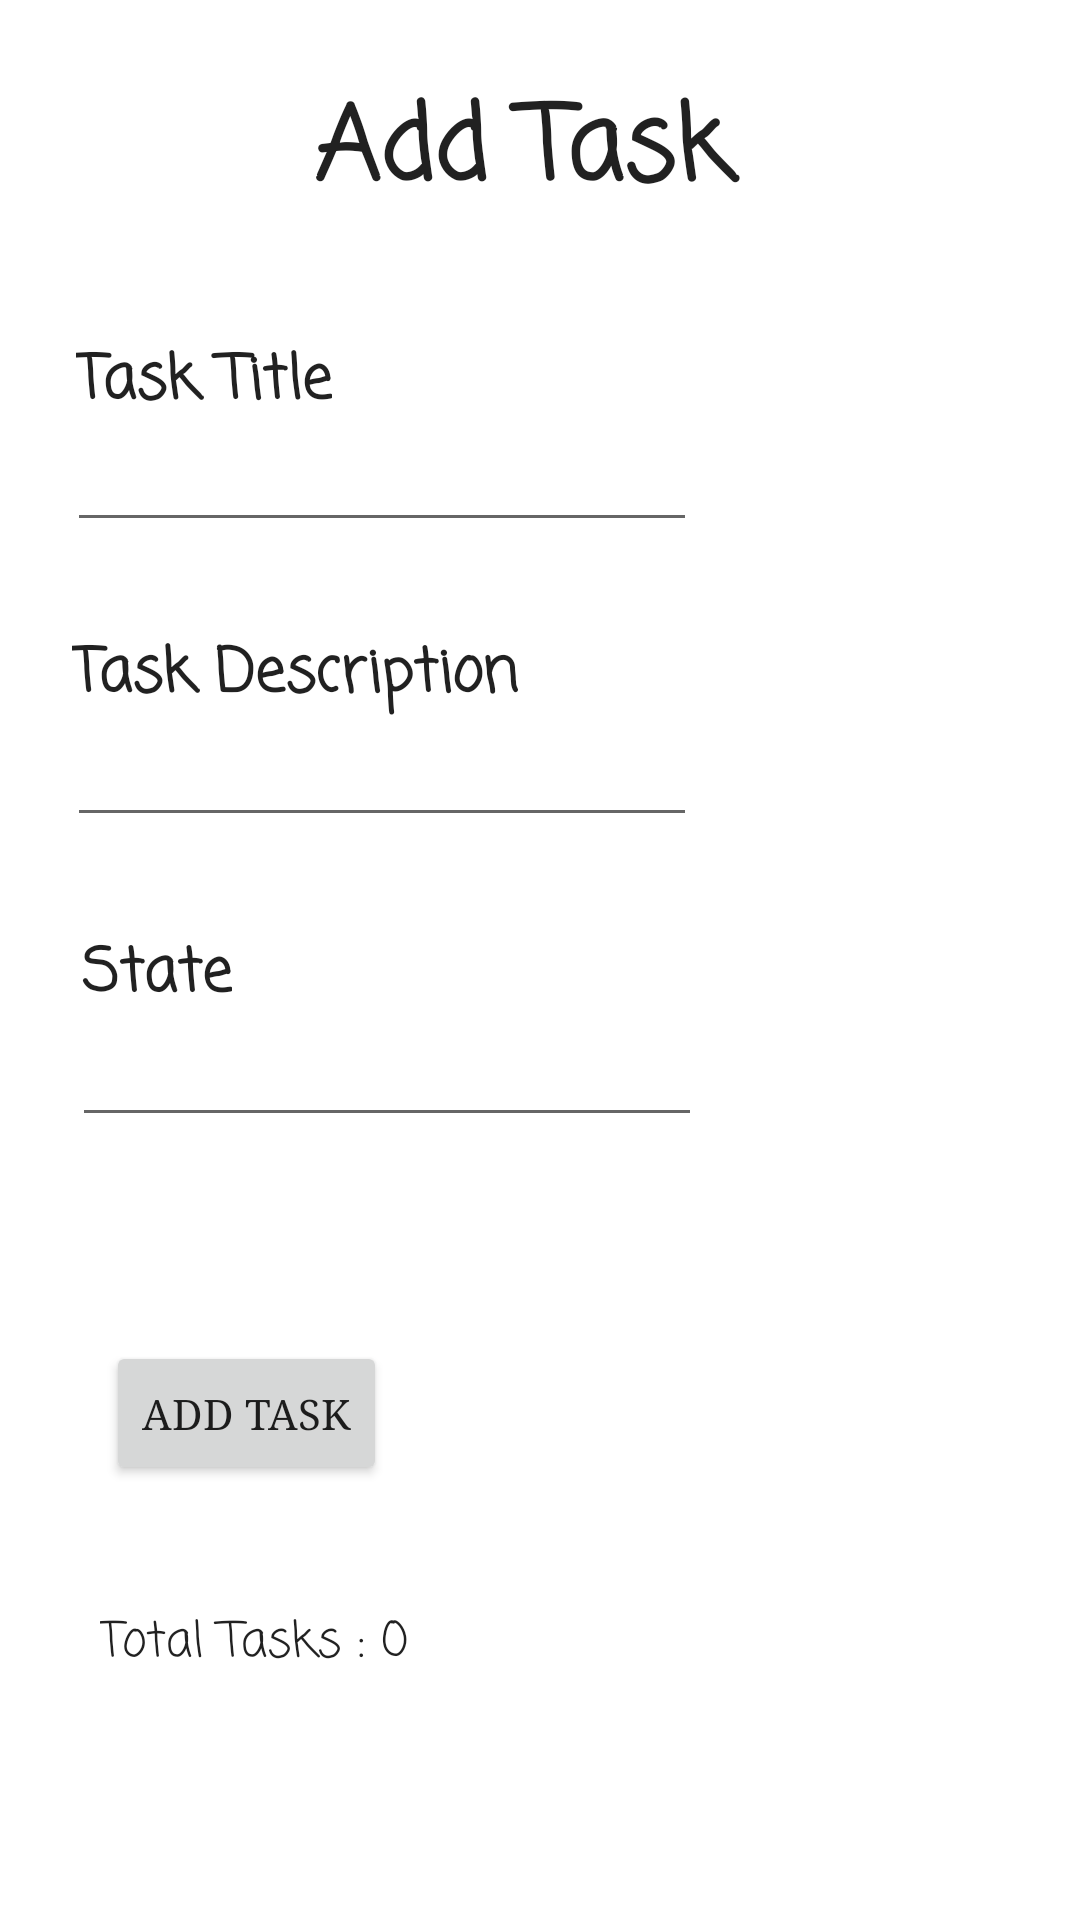

Here is an Android app screen rendered from its layout file. Give the layout XML and the strings, colors and styles it references.
<!-- AndroidManifest.xml: application theme Theme.TaskMaster -->
<!-- res/layout/activity_add_task.xml -->
<?xml version="1.0" encoding="utf-8"?>

<androidx.constraintlayout.widget.ConstraintLayout xmlns:android="http://schemas.android.com/apk/res/android"
    xmlns:app="http://schemas.android.com/apk/res-auto"
    xmlns:tools="http://schemas.android.com/tools"
    android:layout_width="match_parent"
    android:layout_height="match_parent"
    tools:context=".AddTask">

    <TextView
        android:id="@+id/textView3"
        android:layout_width="wrap_content"
        android:layout_height="wrap_content"
        android:fontFamily="casual"
        android:text="Add Task "
        android:textAppearance="@style/TextAppearance.AppCompat.Large"
        android:textSize="34sp"
        android:textStyle="bold"
        app:layout_constraintBottom_toBottomOf="parent"
        app:layout_constraintEnd_toEndOf="parent"
        app:layout_constraintHorizontal_bias="0.498"
        app:layout_constraintStart_toStartOf="parent"
        app:layout_constraintTop_toTopOf="parent"
        app:layout_constraintVertical_bias="0.042" />

    <TextView
        android:id="@+id/textView4"
        android:layout_width="wrap_content"
        android:layout_height="wrap_content"
        android:fontFamily="casual"
        android:text="Task Title"
        android:textAppearance="@style/TextAppearance.AppCompat.Large"
        android:textSize="20sp"
        android:textStyle="bold"
        app:layout_constraintBottom_toBottomOf="parent"
        app:layout_constraintEnd_toEndOf="parent"
        app:layout_constraintHorizontal_bias="0.092"
        app:layout_constraintStart_toStartOf="parent"
        app:layout_constraintTop_toTopOf="parent"
        app:layout_constraintVertical_bias="0.184" />

    <EditText
        android:id="@+id/taskTitleView"
        android:layout_width="wrap_content"
        android:layout_height="wrap_content"
        android:ems="10"
        android:inputType="textPersonName"
        app:layout_constraintBottom_toBottomOf="parent"
        app:layout_constraintEnd_toEndOf="parent"
        app:layout_constraintHorizontal_bias="0.149"
        app:layout_constraintStart_toStartOf="parent"
        app:layout_constraintTop_toTopOf="parent"
        app:layout_constraintVertical_bias="0.233" />

    <TextView
        android:id="@+id/textView6"
        android:layout_width="wrap_content"
        android:layout_height="wrap_content"
        android:fontFamily="casual"
        android:text="Task Description"
        android:textAppearance="@style/TextAppearance.AppCompat.Large"
        android:textSize="20sp"
        android:textStyle="bold"
        app:layout_constraintBottom_toBottomOf="parent"
        app:layout_constraintEnd_toEndOf="parent"
        app:layout_constraintHorizontal_bias="0.114"
        app:layout_constraintStart_toStartOf="parent"
        app:layout_constraintTop_toTopOf="parent"
        app:layout_constraintVertical_bias="0.344" />

    <EditText
        android:id="@+id/taskDescriptionView"
        android:layout_width="wrap_content"
        android:layout_height="wrap_content"
        android:ems="10"
        android:inputType="textPersonName"
        app:layout_constraintBottom_toBottomOf="parent"
        app:layout_constraintEnd_toEndOf="parent"
        app:layout_constraintHorizontal_bias="0.149"
        app:layout_constraintStart_toStartOf="parent"
        app:layout_constraintTop_toTopOf="parent"
        app:layout_constraintVertical_bias="0.397" />

    <Button
        android:id="@+id/button"
        android:layout_width="wrap_content"
        android:layout_height="wrap_content"
        android:fontFamily="serif"
        android:text="ADD TASK"
        app:layout_constraintBottom_toBottomOf="parent"
        app:layout_constraintEnd_toEndOf="parent"
        app:layout_constraintHorizontal_bias="0.133"
        app:layout_constraintStart_toStartOf="parent"
        app:layout_constraintTop_toTopOf="parent"
        app:layout_constraintVertical_bias="0.755" />

    <TextView
        android:id="@+id/textView7"
        android:layout_width="wrap_content"
        android:layout_height="wrap_content"
        android:fontFamily="casual"
        android:text="Total Tasks : 0"
        android:textAppearance="@style/TextAppearance.AppCompat.Large"
        android:textSize="16sp"
        app:layout_constraintBottom_toBottomOf="parent"
        app:layout_constraintEnd_toEndOf="parent"
        app:layout_constraintHorizontal_bias="0.13"
        app:layout_constraintStart_toStartOf="parent"
        app:layout_constraintTop_toTopOf="parent"
        app:layout_constraintVertical_bias="0.87" />

    <TextView
        android:id="@+id/textView2"
        android:layout_width="wrap_content"
        android:layout_height="wrap_content"
        android:fontFamily="casual"
        android:text="State"
        android:textAppearance="@style/TextAppearance.AppCompat.Large"
        android:textSize="20sp"
        android:textStyle="bold"
        app:layout_constraintBottom_toBottomOf="parent"
        app:layout_constraintEnd_toEndOf="parent"
        app:layout_constraintHorizontal_bias="0.088"
        app:layout_constraintStart_toStartOf="parent"
        app:layout_constraintTop_toTopOf="parent"
        app:layout_constraintVertical_bias="0.508" />

    <EditText
        android:id="@+id/taskStateView"
        android:layout_width="wrap_content"
        android:layout_height="wrap_content"
        android:ems="10"
        android:inputType="textPersonName"
        app:layout_constraintBottom_toBottomOf="parent"
        app:layout_constraintEnd_toEndOf="parent"
        app:layout_constraintHorizontal_bias="0.159"
        app:layout_constraintStart_toStartOf="parent"
        app:layout_constraintTop_toTopOf="parent"
        app:layout_constraintVertical_bias="0.564" />

</androidx.constraintlayout.widget.ConstraintLayout>
<!-- resources referenced by this layout -->
<resources>
  <style name="Theme.TaskMaster" parent="Theme.MaterialComponents.DayNight.DarkActionBar">
          
          <item name="colorPrimary">@color/purple_500</item>
          <item name="colorPrimaryVariant">@color/purple_700</item>
          <item name="colorOnPrimary">@color/white</item>
          
          <item name="colorSecondary">@color/teal_200</item>
          <item name="colorSecondaryVariant">@color/teal_700</item>
          <item name="colorOnSecondary">@color/black</item>
          
          <item name="android:statusBarColor" tools:targetApi="l">?attr/colorPrimaryVariant</item>
          
      </style>
  <!-- not gathered from this repository: default colours our renderer supplied (Android Studio template values) -->
  <color name="purple_500">#FF6200EE</color>
  <color name="purple_700">#FF3700B3</color>
  <color name="teal_200">#FF03DAC5</color>
  <color name="teal_700">#FF018786</color>
  <color name="black">#FF000000</color>
  <color name="white">#FFFFFFFF</color>
</resources>
